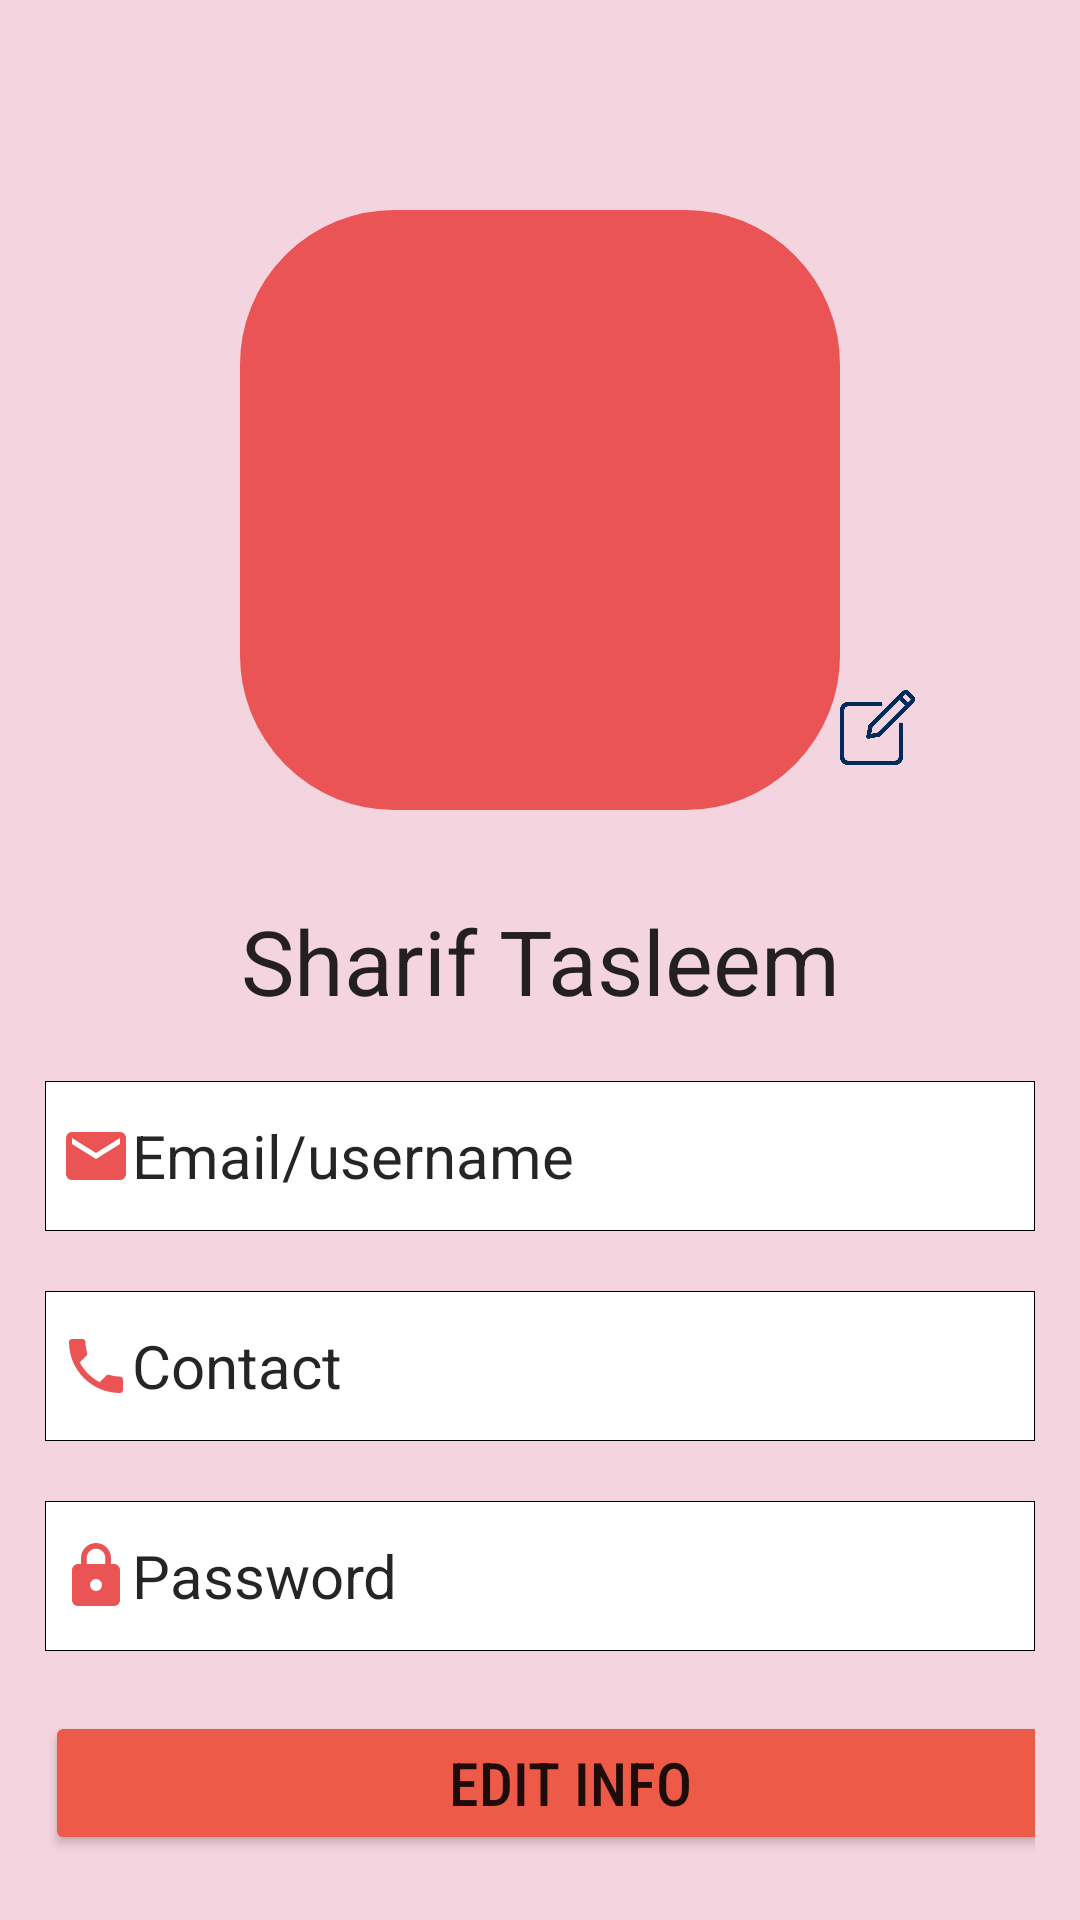

Here is an Android app screen rendered from its layout file. Give the layout XML and the strings, colors and styles it references.
<!-- AndroidManifest.xml: application theme Theme.AppCompat.DayNight.NoActionBar -->
<!-- res/layout/fragment_stud_profile.xml -->
<?xml version="1.0" encoding="utf-8"?>
<RelativeLayout xmlns:android="http://schemas.android.com/apk/res/android"
    xmlns:tools="http://schemas.android.com/tools"
    android:layout_width="match_parent"
    android:layout_height="match_parent"
    android:background="#F4D5DF"
    tools:context=".stud_profile">

    <View
        android:id="@+id/menu"
        android:layout_width="200dp"
        android:layout_height="200dp"
        android:layout_centerHorizontal="true"
        android:layout_marginTop="70dp"
        android:background="@drawable/bg_student"
        android:backgroundTint="#EA5455" />

    <ImageView
        android:id="@+id/imagebg"
        android:layout_width="150dp"
        android:layout_height="150dp"
        android:layout_alignBottom="@id/menu"
        android:layout_gravity="center_horizontal"
        android:layout_marginLeft="130dp"
        android:layout_marginBottom="15dp"
        android:src="@drawable/login" />

    <ImageButton
        android:id="@+id/i1"
        android:layout_width="25dp"
        android:layout_height="25dp"
        android:layout_alignBottom="@id/imagebg"
        android:layout_toRightOf="@id/imagebg"
        android:background="@drawable/editing" />

    <TextView
        android:id="@+id/useText"
        android:layout_width="wrap_content"
        android:layout_height="wrap_content"
        android:layout_below="@id/menu"
        android:layout_centerHorizontal="true"
        android:layout_marginTop="30dp"
        android:gravity="center_horizontal"
        android:text="Sharif Tasleem"
        android:textColor="@color/hint_color"
        android:textSize="30sp" />

    <LinearLayout
        android:layout_width="330dp"
        android:layout_height="wrap_content"
        android:layout_below="@id/useText"
        android:layout_centerHorizontal="true"
        android:orientation="vertical">

        <EditText
            android:id="@+id/View_email"
            android:layout_width="match_parent"
            android:layout_height="50dp"
            android:layout_centerHorizontal="true"
            android:layout_marginTop="20dp"
            android:background="@drawable/normal_corner"
            android:drawableLeft="@drawable/baseline_email_24_red"
            android:editable="false"
            android:hint="Email/username"
            android:singleLine="true"
            android:textColor="@color/hint_color"
            android:textColorHint="@color/hint_color"
            android:textSize="20dp" />

        <EditText
            android:id="@+id/view_contact"
            android:layout_width="match_parent"
            android:layout_height="50dp"
            android:layout_centerHorizontal="true"
            android:layout_marginTop="20dp"
            android:background="@drawable/normal_corner"
            android:drawableLeft="@drawable/baseline_local_phone_24_red"
            android:editable="false"
            android:hint="Contact"
            android:singleLine="true"
            android:textColor="@color/hint_color"
            android:textColorHint="@color/hint_color"
            android:textSize="20dp" />

        <EditText
            android:id="@+id/view_pass"
            android:layout_width="match_parent"
            android:layout_height="50dp"
            android:layout_centerHorizontal="true"
            android:layout_marginTop="20dp"
            android:background="@drawable/normal_corner"
            android:drawableLeft="@drawable/baseline_lock_24_red"
            android:editable="false"
            android:hint="Password"
            android:singleLine="true"
            android:textColor="@color/hint_color"
            android:textColorHint="@color/hint_color"
            android:textSize="20dp" />

        <Button
            android:id="@+id/edit"
            android:layout_width="350dp"
            android:layout_height="wrap_content"
            android:layout_below="@id/txt1"
            android:layout_centerHorizontal="true"
            android:layout_marginTop="20dp"
            android:backgroundTint="#ED5A48"
            android:fontFamily="sans-serif-condensed-medium"
            android:text="Edit Info"
            android:textAlignment="center"
            android:textSize="20dp" />

        <Button
            android:id="@+id/signout"
            android:layout_width="350dp"
            android:layout_height="wrap_content"
            android:layout_below="@id/loginbtn"
            android:layout_centerHorizontal="true"
            android:layout_marginTop="20dp"
            android:backgroundTint="#576CBC"
            android:fontFamily="sans-serif-condensed-medium"
            android:text="Signout"
            android:textAlignment="center"
            android:textSize="20dp" />

    </LinearLayout>


</RelativeLayout>
<!-- resources referenced by this layout -->
<resources>
  <color name="hint_color">#DA000000</color>
  <!-- drawable baseline_email_24_red (drawable) -->
  <vector xmlns:android="http://schemas.android.com/apk/res/android"
      android:width="24dp"
      android:height="24dp"
      android:tint="#EA5455"
      android:viewportWidth="24"
      android:viewportHeight="24">
      <path
          android:fillColor="@android:color/white"
          android:pathData="M20,4L4,4c-1.1,0 -1.99,0.9 -1.99,2L2,18c0,1.1 0.9,2 2,2h16c1.1,0 2,-0.9 2,-2L22,6c0,-1.1 -0.9,-2 -2,-2zM20,8l-8,5 -8,-5L4,6l8,5 8,-5v2z" />
  </vector>
  <!-- drawable baseline_local_phone_24_red (drawable) -->
  <vector xmlns:android="http://schemas.android.com/apk/res/android"
      android:width="24dp"
      android:height="24dp"
      android:tint="#EA5455"
      android:viewportWidth="24"
      android:viewportHeight="24">
      <path
          android:fillColor="@android:color/white"
          android:pathData="M6.62,10.79c1.44,2.83 3.76,5.14 6.59,6.59l2.2,-2.2c0.27,-0.27 0.67,-0.36 1.02,-0.24 1.12,0.37 2.33,0.57 3.57,0.57 0.55,0 1,0.45 1,1V20c0,0.55 -0.45,1 -1,1 -9.39,0 -17,-7.61 -17,-17 0,-0.55 0.45,-1 1,-1h3.5c0.55,0 1,0.45 1,1 0,1.25 0.2,2.45 0.57,3.57 0.11,0.35 0.03,0.74 -0.25,1.02l-2.2,2.2z" />
  </vector>
  <!-- drawable baseline_lock_24_red (drawable) -->
  <vector xmlns:android="http://schemas.android.com/apk/res/android"
      android:width="24dp"
      android:height="24dp"
      android:tint="#EA5455"
      android:viewportWidth="24"
      android:viewportHeight="24">
      <path
          android:fillColor="@android:color/white"
          android:pathData="M18,8h-1L17,6c0,-2.76 -2.24,-5 -5,-5S7,3.24 7,6v2L6,8c-1.1,0 -2,0.9 -2,2v10c0,1.1 0.9,2 2,2h12c1.1,0 2,-0.9 2,-2L20,10c0,-1.1 -0.9,-2 -2,-2zM12,17c-1.1,0 -2,-0.9 -2,-2s0.9,-2 2,-2 2,0.9 2,2 -0.9,2 -2,2zM15.1,8L8.9,8L8.9,6c0,-1.71 1.39,-3.1 3.1,-3.1 1.71,0 3.1,1.39 3.1,3.1v2z" />
  </vector>
  <!-- drawable bg_student (drawable) -->
  <?xml version="1.0" encoding="utf-8"?>
  <selector xmlns:android="http://schemas.android.com/apk/res/android">
      <item>
          <shape>
              <corners android:radius="50dp"  />
              <stroke  android:color="#002B5B" android:width="3dp"/>
  
              <solid android:color="#002B5B"></solid>
  
          </shape>
      </item>
  </selector>
  <!-- drawable editing: png bitmap (drawable, 10229 bytes) -->
  <!-- drawable normal_corner (drawable) -->
  <?xml version="1.0" encoding="utf-8"?>
  <shape xmlns:android="http://schemas.android.com/apk/res/android"><stroke android:width="0.25dp"/>    <solid android:color="#fff"/>    <padding        android:bottom="5dp"        android:left="5dp"        android:right="5dp"        android:top="5dp"/></shape>
</resources>
